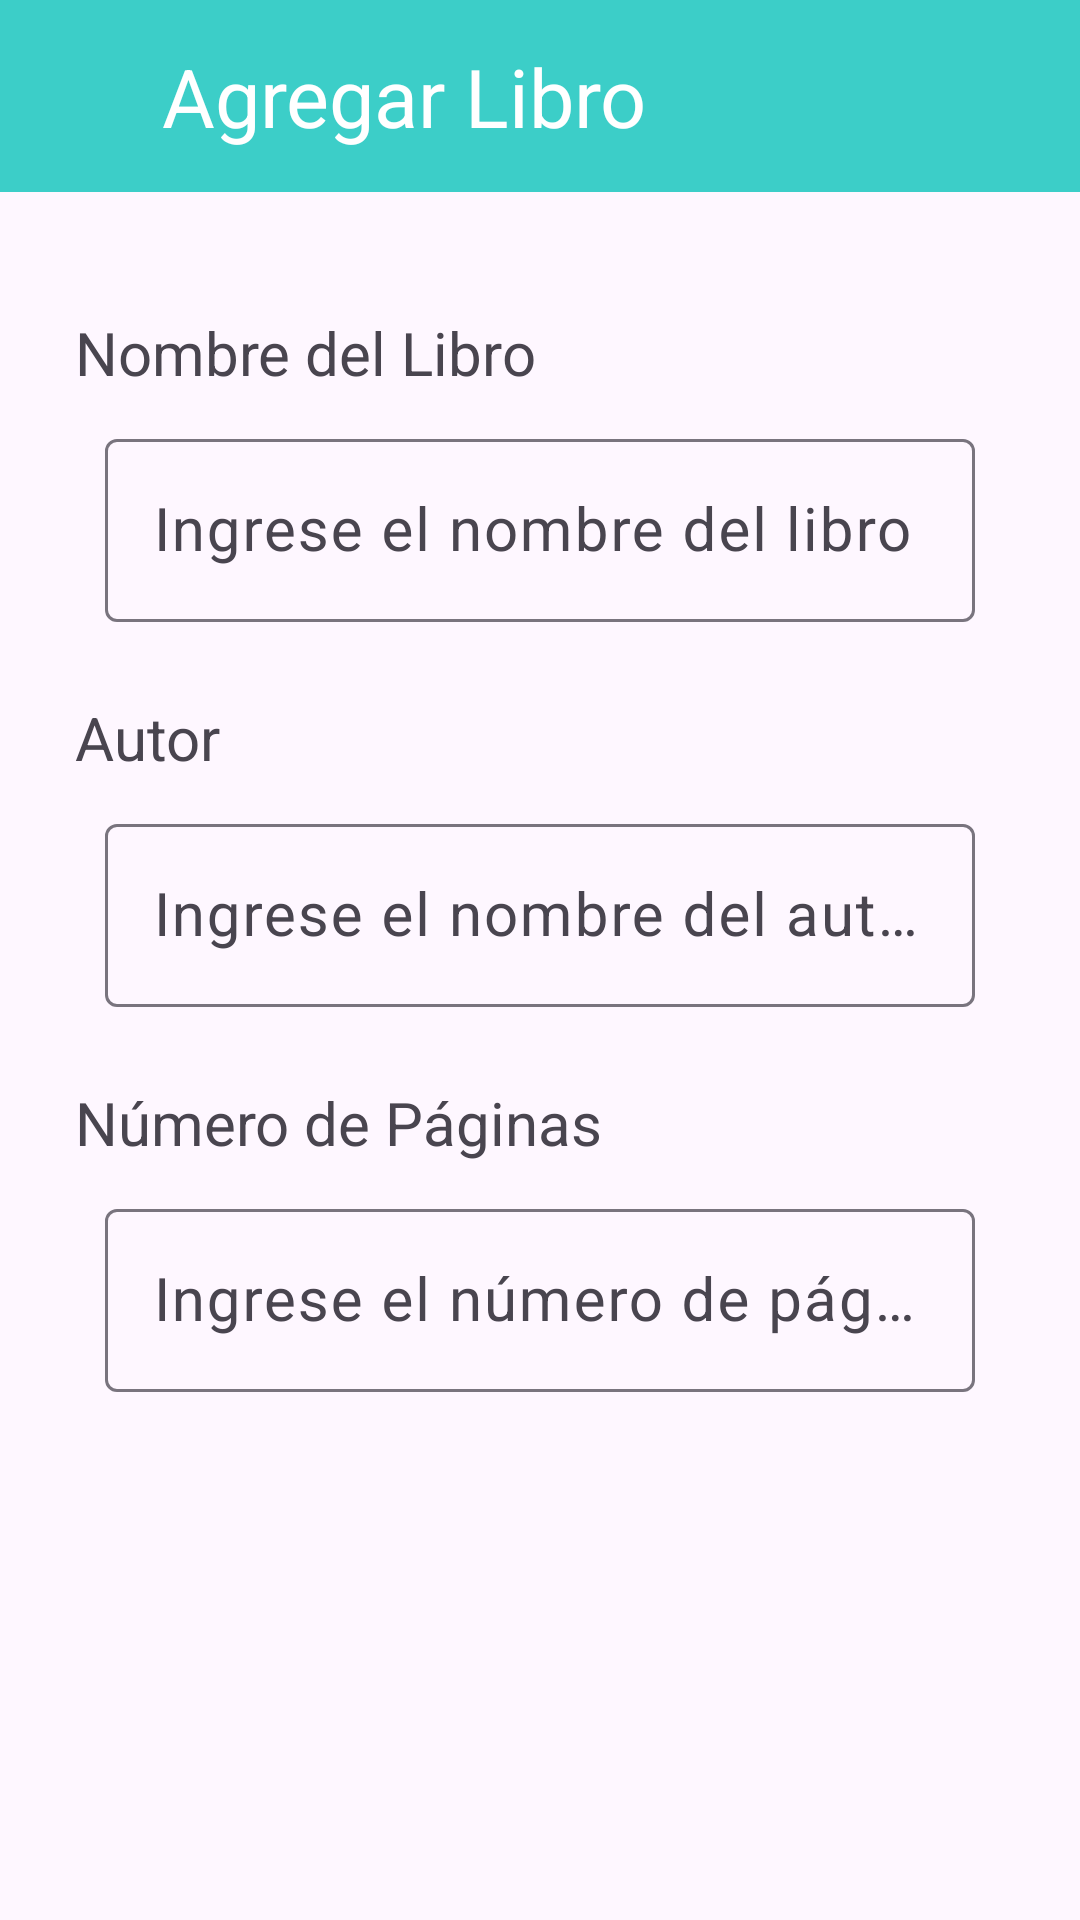

Reconstruct the res/layout file that produces this screen, plus the resources it refers to.
<!-- AndroidManifest.xml: application theme Theme.APPC2 -->
<!-- res/layout/activity_agregar_libro.xml -->
<?xml version="1.0" encoding="utf-8"?>
<RelativeLayout
    xmlns:android="http://schemas.android.com/apk/res/android"
    xmlns:app="http://schemas.android.com/apk/res-auto"
    xmlns:tools="http://schemas.android.com/tools"
    android:layout_width="match_parent"
    android:layout_height="match_parent"
    tools:context=".AgregarLibroActivity">

    <androidx.appcompat.widget.Toolbar
        android:id="@+id/toolbar"
        android:layout_width="match_parent"
        android:layout_height="?attr/actionBarSize"
        android:background="?attr/colorPrimary">

        <ImageView
            android:id="@+id/imgBack"
            android:layout_width="35dp"
            android:layout_height="35dp"
            android:layout_gravity="start|center_vertical"
            android:layout_marginStart="16dp"
            android:src="@drawable/ic_back"
            android:scaleType="centerInside"/>

        <TextView
            android:id="@+id/txtAddBook"
            android:layout_width="wrap_content"
            android:layout_height="wrap_content"
            android:layout_gravity="center_vertical"
            android:text="@string/txtAddBook"
            android:textColor="@color/white"
            android:textSize="27sp"
            android:layout_marginLeft="3dp"/>

        <ImageView
            android:id="@+id/imgIcon"
            android:layout_width="35dp"
            android:layout_height="35dp"
            android:layout_gravity="end|center_vertical"
            android:layout_marginEnd="16dp"
            android:src="@drawable/ic_check_libro"
            android:scaleType="centerInside"/>

    </androidx.appcompat.widget.Toolbar>

    <ScrollView
        android:layout_width="match_parent"
        android:layout_height="match_parent"
        android:layout_below="@id/toolbar"
        android:padding="15dp">

        <LinearLayout
            android:layout_width="match_parent"
            android:layout_height="wrap_content"
            android:orientation="vertical"
            android:padding="10dp">

            <TextView
                android:id="@+id/tvNombre"
                android:layout_width="match_parent"
                android:layout_height="wrap_content"
                android:text="@string/tvNombre"
                android:textSize="20sp"
                android:layout_marginTop="15dp"/>

            <com.google.android.material.textfield.TextInputLayout
                android:id="@+id/NAMNombre"
                android:layout_width="match_parent"
                android:layout_height="wrap_content"
                android:padding="10dp">

                <EditText
                    android:id="@+id/etNombre"
                    android:hint="@string/etNombre"
                    android:maxLines="1"
                    android:textSize="20sp"
                    android:layout_width="match_parent"
                    android:layout_height="wrap_content"/>

            </com.google.android.material.textfield.TextInputLayout>

            <TextView
                android:id="@+id/tvAutor"
                android:layout_width="match_parent"
                android:layout_height="wrap_content"
                android:text="@string/tvAutor"
                android:textSize="20sp"
                android:layout_marginTop="15dp"/>

            <com.google.android.material.textfield.TextInputLayout
                android:id="@+id/TILAutor"
                android:layout_width="match_parent"
                android:layout_height="wrap_content"
                android:padding="10dp">

                <EditText
                    android:id="@+id/etAutor"
                    android:hint="@string/etAutor"
                    android:maxLines="1"
                    android:textSize="20sp"
                    android:layout_width="match_parent"
                    android:layout_height="wrap_content"/>

            </com.google.android.material.textfield.TextInputLayout>

            <TextView
                android:id="@+id/tvPaginas"
                android:layout_width="match_parent"
                android:layout_height="wrap_content"
                android:text="@string/tvPaginas"
                android:textSize="20sp"
                android:layout_marginTop="15dp"/>

            <com.google.android.material.textfield.TextInputLayout
                android:id="@+id/TILPaginas"
                android:layout_width="match_parent"
                android:layout_height="wrap_content"
                android:padding="10dp">

                <EditText
                    android:id="@+id/etPaginas"
                    android:hint="@string/etPaginas"
                    android:maxLines="1"
                    android:textSize="20sp"
                    android:inputType="number"
                    android:layout_width="match_parent"
                    android:layout_height="wrap_content"/>

            </com.google.android.material.textfield.TextInputLayout>

        </LinearLayout>

    </ScrollView>

</RelativeLayout>
<!-- resources referenced by this layout -->
<resources>
  <color name="white">#FFFFFFFF</color>
  <string name="etAutor">Ingrese el nombre del autor</string>
  <string name="etNombre">Ingrese el nombre del libro</string>
  <string name="etPaginas">Ingrese el número de páginas</string>
  <string name="tvAutor">Autor</string>
  <string name="tvNombre">Nombre del Libro</string>
  <string name="tvPaginas">Número de Páginas</string>
  <string name="txtAddBook">Agregar Libro</string>
  <style name="Theme.APPC2" parent="Base.Theme.APPC2" />
  <style name="Base.Theme.APPC2" parent="Theme.Material3.DayNight.NoActionBar">
          
          <item name="colorPrimary">@color/siu</item>
          <item name="colorPrimaryVariant">@color/siu</item>
          <item name="android:statusBarColor">@color/siu</item>
      </style>
  <color name="siu">#3CCEC8</color>
</resources>
